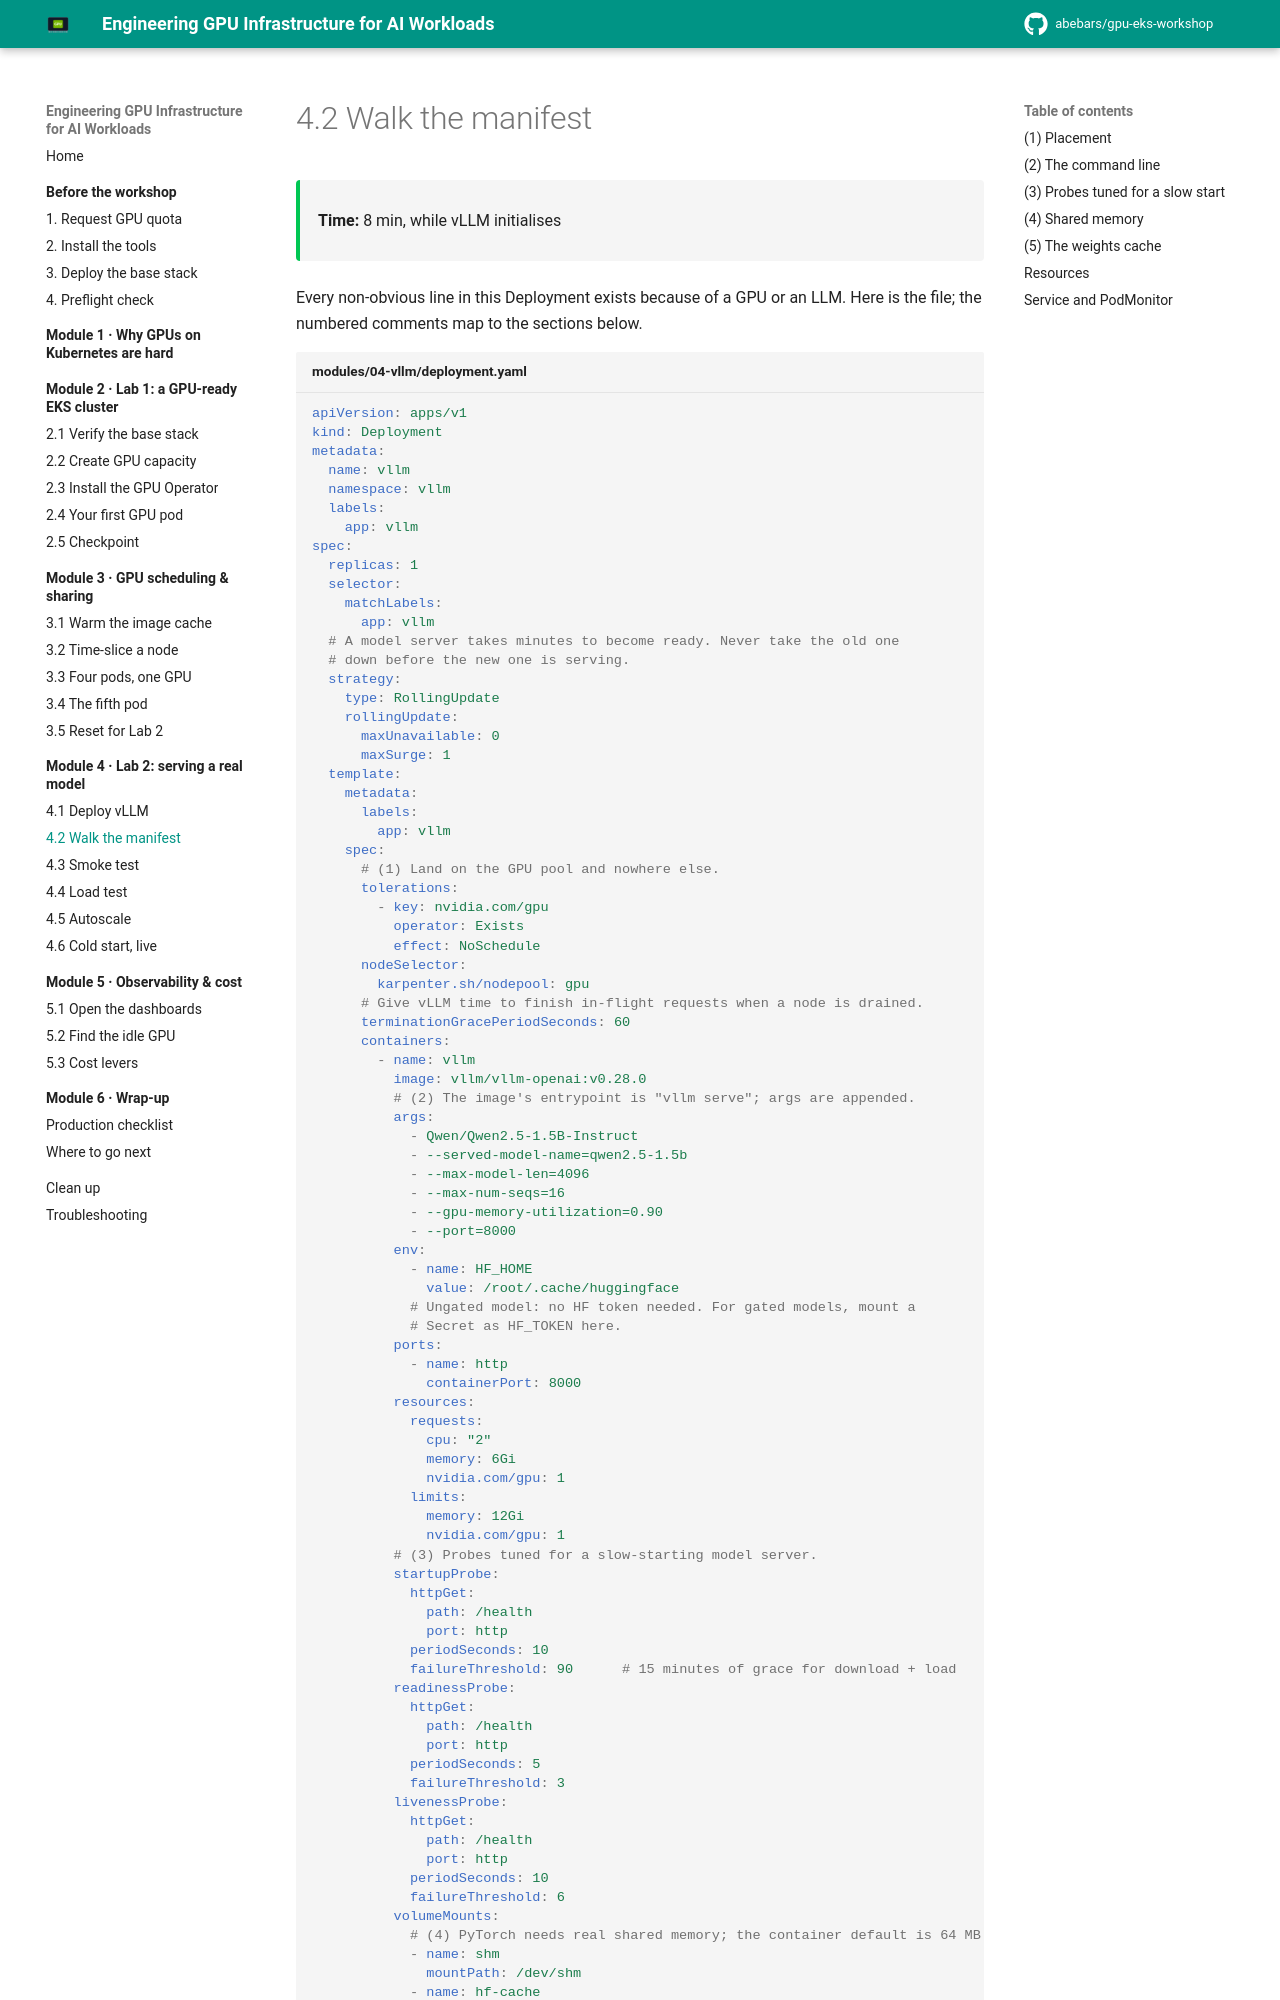

repository: abebars/gpu-eks-workshop · page: 04-lab2-serving-a-model/02-manifest/index.html · generator: mkdocs

# 4.2 Walk the manifest

<div class="ws-meta" markdown>
<span>**Time:** 8 min, while vLLM initialises</span>
</div>

Every non-obvious line in this Deployment exists because of a GPU or an LLM. Here is the file; the numbered comments map to the sections below.

```yaml title="modules/04-vllm/deployment.yaml"
--8<-- "modules/04-vllm/deployment.yaml"
```

## (1) Placement

```yaml
tolerations:
  - key: nvidia.com/gpu
    operator: Exists
    effect: NoSchedule
nodeSelector:
  karpenter.sh/nodepool: gpu
```

The toleration gets you *onto* GPU nodes; the `nodeSelector` makes sure you *only* go there. In production you'd tighten this to a product (`nvidia.com/gpu.product: NVIDIA-A10G`) or a tier label (`gpu-tier: exclusive`) — and, as you saw in Module 3, the `-SHARED` suffix means a product selector can never land you on a time-sliced card by accident.

`terminationGracePeriodSeconds: 60` and the `RollingUpdate` with `maxUnavailable: 0` are the other half of placement: a model server takes minutes to become ready, so you never take the old one away before the new one is serving, and when a Spot node is reclaimed you get a full minute to finish in-flight generations.
